Run: headless pygame with SDL's dummy video driver; simulated clock (each Clock.tick advances the game by its frame time, no real sleeping); random seed 0; keys injected as events and as key.get_pressed() state; no mouse input.
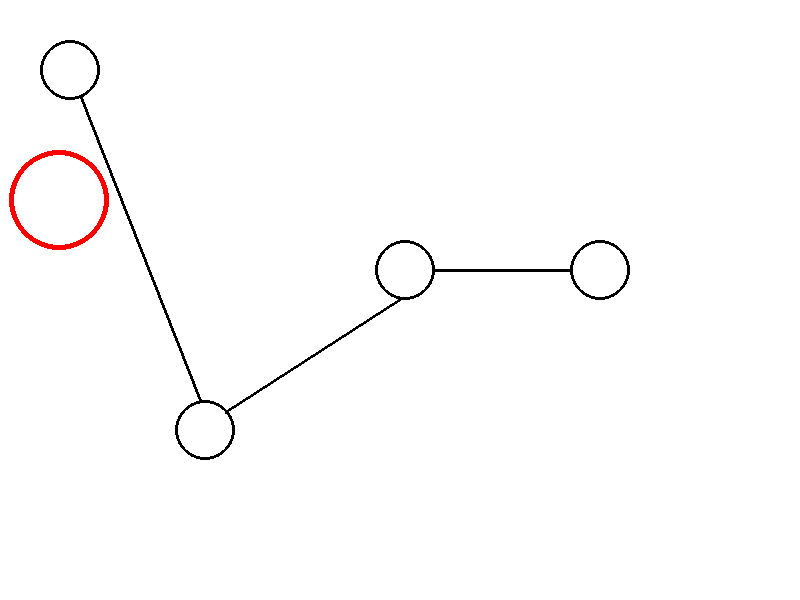
Frame 1 of 4 · flips 1–60 · no input
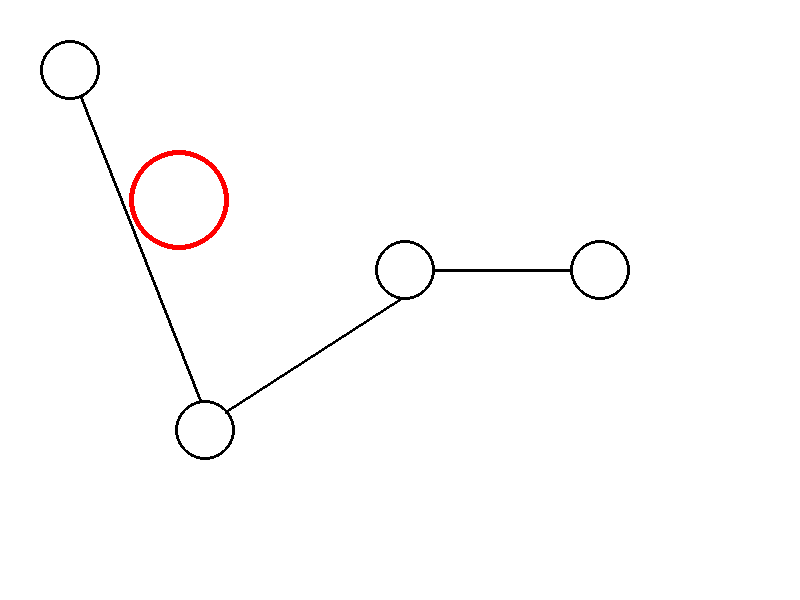
Frame 2 of 4 · flips 61–180 · tapped SPACE, RETURN · held RIGHT (→), D
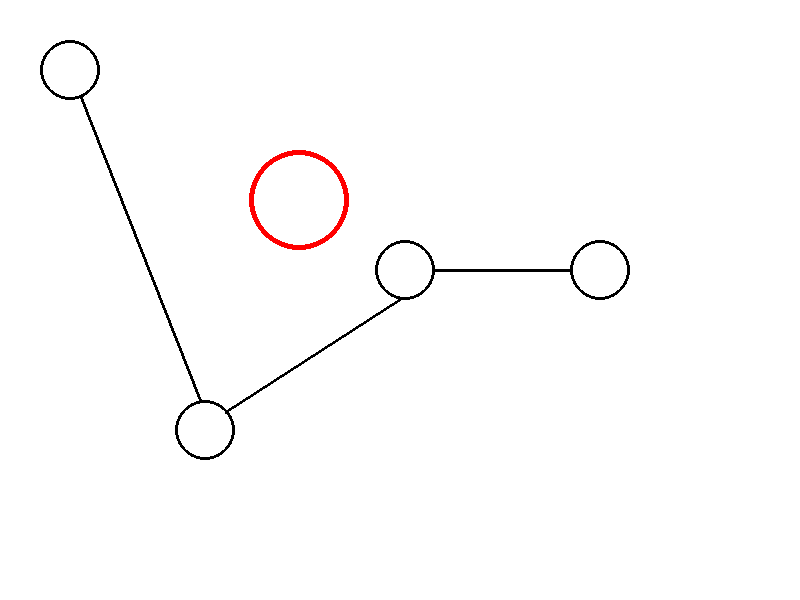
Frame 3 of 4 · flips 181–300 · held DOWN (↓), S
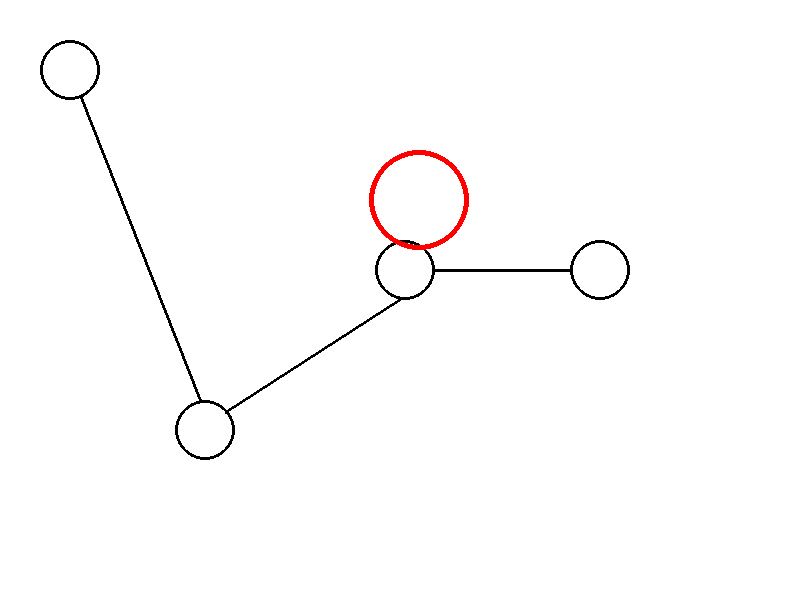
Frame 4 of 4 · flips 301–420 · held LEFT (←), A, UP (↑), W

The pygame program that drew these frames:

import pygame

tamanho = (800, 600)
clock = pygame.time.Clock()
tela=pygame.display.set_mode(tamanho)
pygame.display.set_caption('Game Titulo')
branco = (255,255,255)
preto = (0,0,0)
vermelho=(255,0,0)
posiçãoXBolinha= 0
while True:
    for evento in pygame.event.get():
        if evento.type == pygame.QUIT:
            quit()
    # AQUI TUDO VAI EXECUTAR#
    tela.fill(branco)

    pygame.draw.line(tela,preto,(80,95), (200,400) , 3)
    pygame.draw.circle(tela,preto,(70,70),30,3)
    pygame.draw.circle(tela,preto,(205,430),30,3)
    pygame.draw.line(tela,preto,(400,299), (225,412) , 3)
    pygame.draw.circle(tela,preto,(405,270),30,3)
    pygame.draw.line(tela,preto,(435,270), (570,270) , 3)
    pygame.draw.circle(tela,preto,(600,270),30,3)


   
    pygame.draw.circle(tela,vermelho,(posiçãoXBolinha,200),50,5)
    posiçãoXBolinha = posiçãoXBolinha +1
    #pygame.draw.rect(tela,preto,(20,50,50,100),2)



    
    pygame.display.update()
    clock.tick(60)
